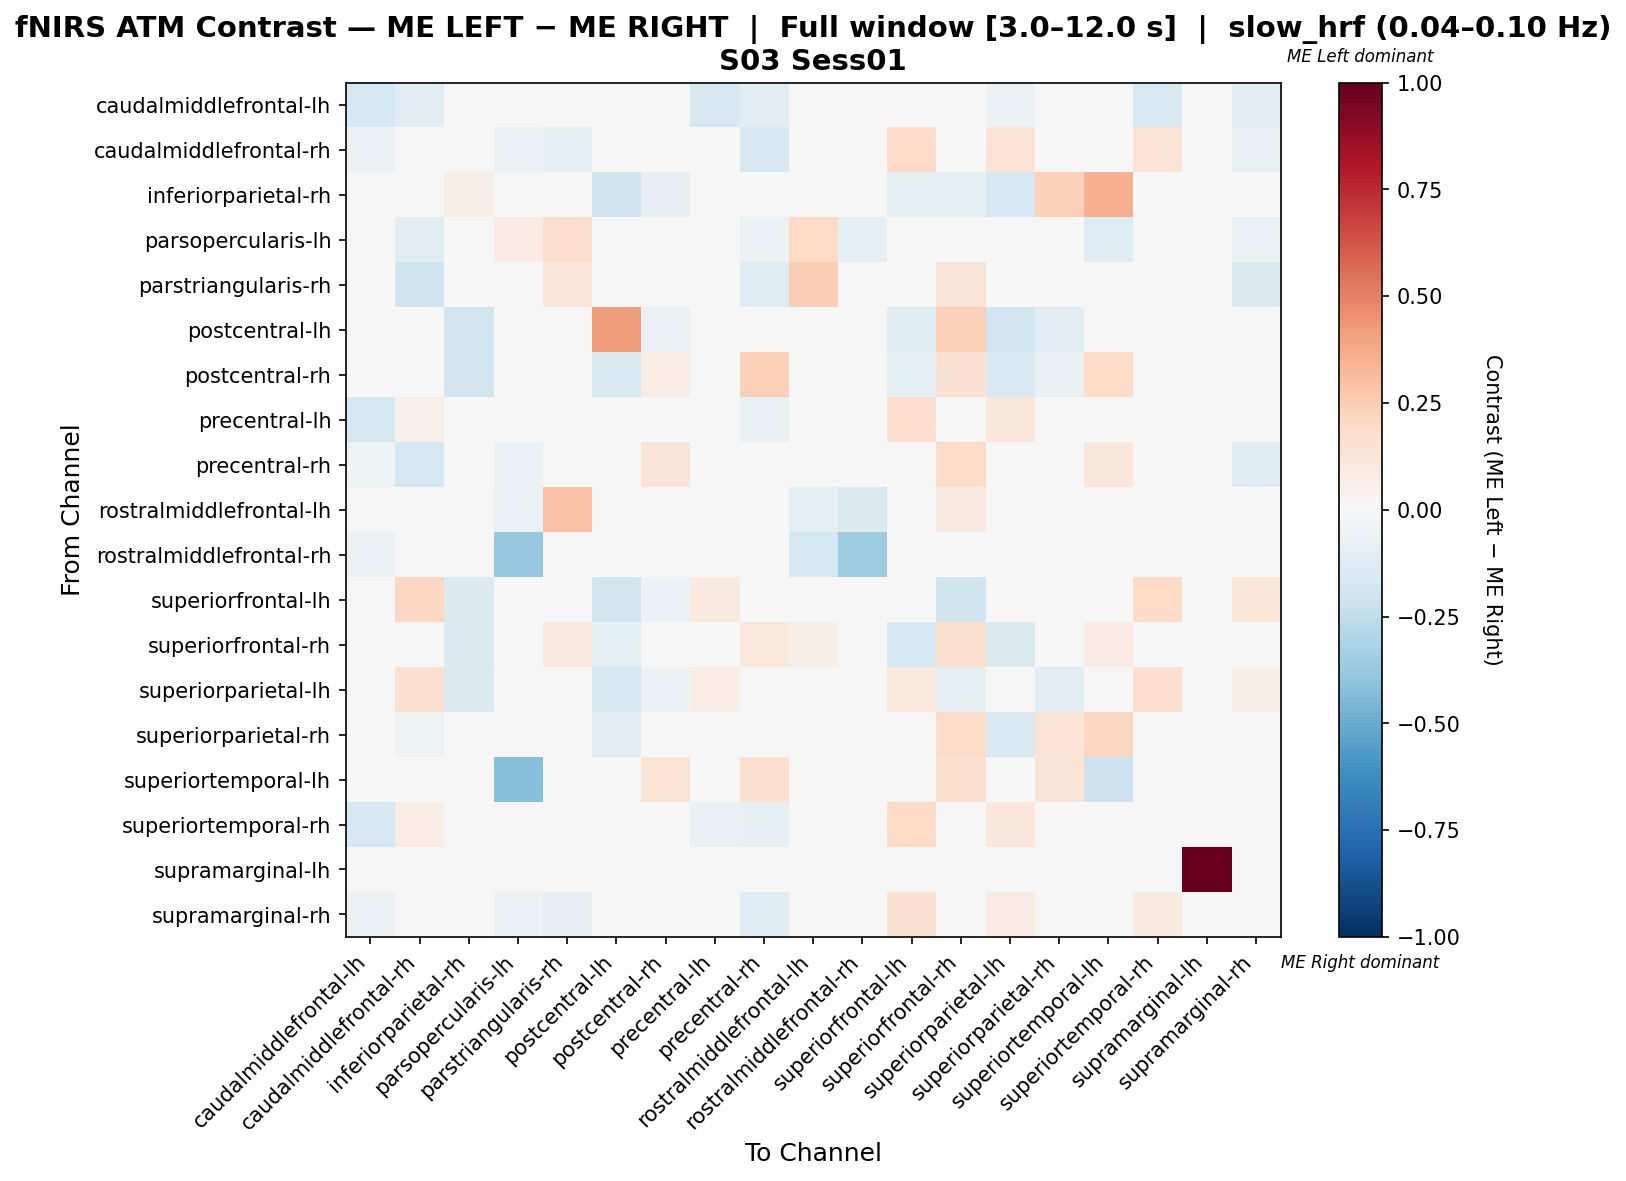

The table this chart was drawn from, first rows:
, caudalmiddlefrontal-lh, caudalmiddlefrontal-rh, inferiorparietal-rh, parsopercularis-lh, parstriangularis-rh, postcentral-lh, postcentral-rh, precentral-lh, precentral-rh, rostralmiddlefrontal-lh, rostralmiddlefrontal-rh, superiorfrontal-lh, superiorfrontal-rh, superiorparietal-lh, superiorparietal-rh, superiortemporal-lh, superiortemporal-rh, supramarginal-lh, supramarginal-rh
caudalmiddlefrontal-lh, -0.1724, -0.1149, 0.0, -0.03448, 0.0, 0.0, 0.0, -0.1609, -0.1034, 0.0, -0.04598, 0.0, 0.0, -0.05747, -0.04598, 0.0, -0.1494, 0.0, -0.1149
caudalmiddlefrontal-rh, -0.05612, -0.01237, 0.0, -0.06122, -0.09184, 0.0, 0.0, 0.04489, -0.1635, 0.0, 0.0, 0.1919, -0.0102, 0.1361, -0.03571, 0.0, 0.1358, 0.0, -0.07777
inferiorparietal-rh, 0.0, 0.0, 0.06028, 0.0, 0.0, -0.2023, -0.08092, 0.0, 0.0, 0.0, 0.0, -0.09827, -0.09827, -0.1792, 0.2415, 0.3571, 0.0, 0.0, 0.0
parsopercularis-lh, -0.00813, -0.1138, 0.0, 0.08293, 0.1768, 0.0, 0.0, 0.0, -0.05569, 0.2012, -0.08943, 0.0, 0.0, 0.0, 0.0, -0.1301, 0.0, 0.0, -0.06382
parstriangularis-rh, 0.0, -0.1961, 0.0, 0.001317, 0.1229, 0.0, 0.0, 0.0, -0.1313, 0.2444, 0.0, 0.0, 0.1296, 0.0, -0.02941, 0.0, 0.0, 0.0, -0.1415
postcentral-lh, 0.0, 0.0, -0.1823, 0.0, 0.0, 0.4219, -0.0663, 0.0, 0.0, 0.0, 0.0, -0.1215, 0.2356, -0.1823, -0.105, 0.0, 0.0, 0.0, 0.0
postcentral-rh, 0.0, -0.0125, -0.1875, 0.0, 0.0125, -0.15, 0.075, 0.0, 0.2375, 0.0, 0.0, -0.0875, 0.15, -0.15, -0.075, 0.2, 0.0, 0.0, -0.0125
precentral-lh, -0.1765, 0.05184, 0.0, -0.02353, 0.0, 0.0, 0.0, -0.01216, -0.07198, 0.0, -0.03529, 0.1695, 0.0, 0.1107, -0.04706, 0.0, 0.01655, 0.0, 0.01795
precentral-rh, -0.05181, -0.1735, 0.0, -0.06218, -0.01791, 0.0, 0.1286, -0.02324, 0.03686, -0.01554, 0.0, 0.02857, 0.1896, 0.002665, -0.007698, 0.1143, -0.02324, 0.0, -0.1255
rostralmiddlefrontal-lh, 0.0, 0.0, 0.0, -0.07005, 0.2955, 0.0, 0.0, 0.0, -0.03704, -0.09018, -0.1481, 0.0, 0.08696, 0.0, 0.0, -0.03704, 0.0, 0.0, 0.0
rostralmiddlefrontal-rh, -0.05882, 0.0, 0.0, -0.3824, 0.0, 0.0, 0.0, -0.02941, 0.0, -0.1765, -0.3529, 0.0, 0.0, 0.0, 0.0, 0.0, 0.0, 0.0, 0.0
superiorfrontal-lh, 0.0, 0.2059, -0.1453, 0.0, 0.0, -0.188, -0.05983, 0.09804, 0.01961, 0.0, 0.0, -0.00905, -0.1966, -0.004274, -0.03419, 0.0, 0.1961, 0.0, 0.1176
superiorfrontal-rh, 0.0, -0.02381, -0.1349, 0.0, 0.0974, -0.08802, 0.03535, 0.0, 0.1075, 0.06061, 0.0, -0.1746, 0.1631, -0.1429, 0.03535, 0.08081, 0.0, 0.0, -0.01587
superiorparietal-lh, -0.0283, 0.1612, -0.1462, 0.0, 0.0, -0.1604, -0.0566, 0.07696, -0.007249, 0.0, 0.0, 0.1057, -0.09434, 0.01495, -0.1038, 0.0, 0.1717, 0.0, 0.06643
superiorparietal-rh, -0.03378, -0.05405, -0.04211, 0.0, -0.02027, -0.1119, 0.008957, -0.03378, 0.01571, 0.0, 0.0, -0.02703, 0.192, -0.1554, 0.1334, 0.2093, -0.03378, 0.0, -0.0473
superiortemporal-lh, 0.0, 0.0, 0.04242, -0.4242, 0.0, 0.0, 0.1333, 0.0, 0.1636, 0.0, 0.0, 0.0, 0.1636, 0.0, 0.1273, -0.2061, 0.0, 0.0, 0.0
superiortemporal-rh, -0.1707, 0.07805, 0.0, -0.0122, 0.0, 0.0, 0.0, -0.07549, -0.09071, 0.0, -0.02439, 0.2, 0.0, 0.1105, -0.04878, 0.0, 0.04146, 0.0, -0.007666
supramarginal-lh, 0.0, 0.0, 0.0, 0.0, 0.0, 0.0, 0.0, 0.0, 0.0, 0.0, 0.0, 0.0, 0.0, 0.0, 0.0, 0.0, 0.0, 1.0, 0.0
supramarginal-rh, -0.05729, -0.02652, 0.0, -0.0625, -0.0786, 0.0, 0.0, 0.03362, -0.1269, 0.0, 0.0, 0.1515, -0.01042, 0.08002, -0.03646, 0.0, 0.09422, 0.0, 0.0393
